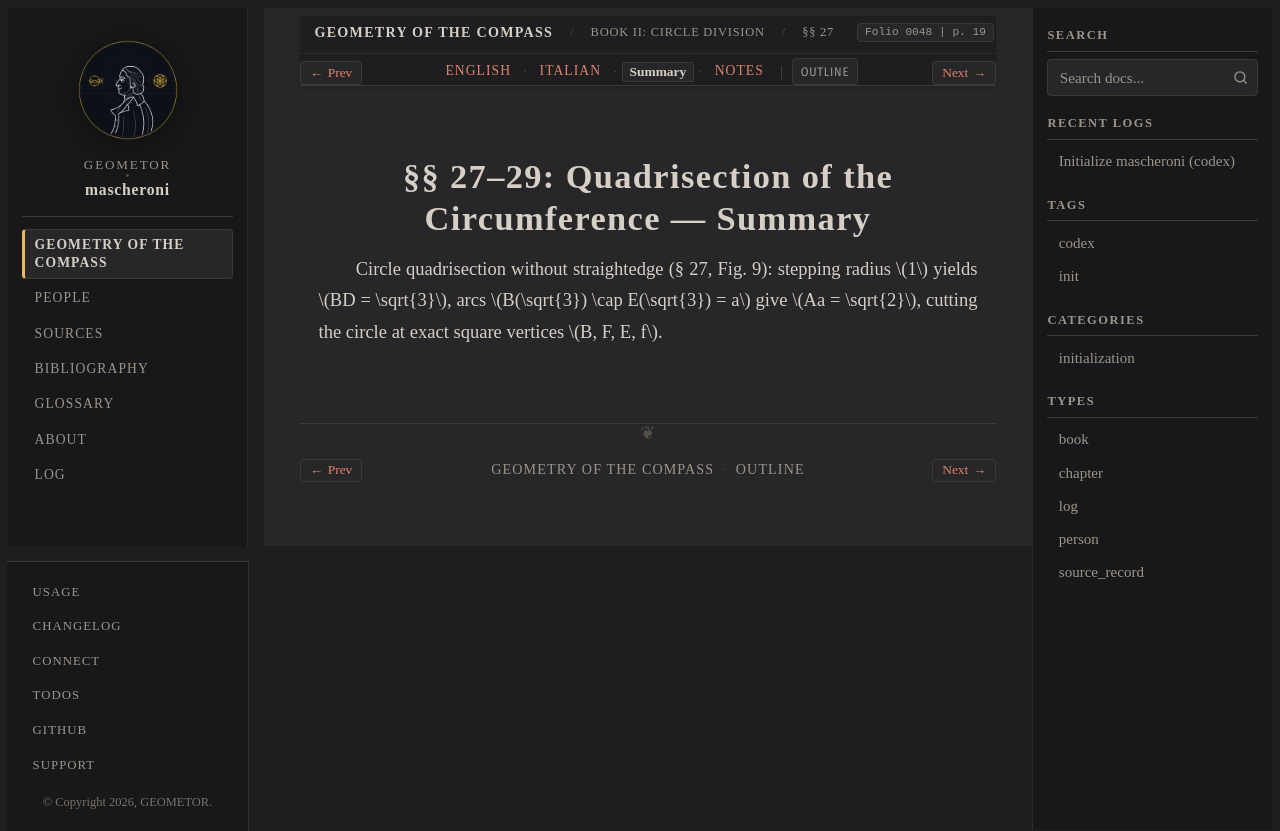

repository: geometor/mascheroni · page: geometria_del_compasso/02-book-02/01-sec-27-quadrisection/summary.html · generator: sphinx

:order: 1
:layout: book
:title: §§ 27–29: Quadrisection of the Circumference — Summary
:nav_title: §§ 27–29: Circle Quadrisection
:breadcrumb_title: §§ 27–29: Circle Quadrisection
:folio: 0048
:page: 19
:tracks: English: index | Italian: it | Summary: summary | Notes: notes

.. _mascheroni-02-book-02-01-sec-27-quadrisection-summary:

======================================================
§§ 27–29: Quadrisection of the Circumference — Summary
======================================================

.. folio:: 0048
   :page: 19

Circle quadrisection without straightedge (§ 27, Fig. 9): stepping radius :math:`1` yields :math:`BD = \sqrt{3}`, arcs :math:`B(\sqrt{3}) \cap E(\sqrt{3}) = a` give :math:`Aa = \sqrt{2}`, cutting the circle at exact square vertices :math:`B, F, E, f`.
